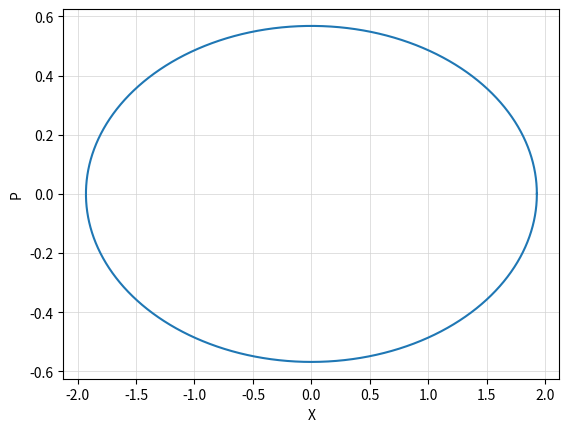

Write Python code to recreate this figure.
import random
import numpy as np
import os,sys
import matplotlib.pyplot as plt
import json
M ,K,H = (np.random.rand() for i in range(3))
H = abs(H)

print("M is ",M,end="\n")
print("K is ",K ,end="\n")
print("H is ",H,end="\n")
t = np.linspace(0, 2*np.pi, 10000)

a = np.sqrt((2*H)/K)
b = np.sqrt(2*H*M)
x,p,p1 = ([] for i in range(3))

plt.plot( a*np.cos(t) , b*np.sin(t) )
plt.grid(color='lightgray',linestyle='-',linewidth = 0.5)
plt.ylabel("P")
plt.xlabel("X")
plt.show()

# plt.savefig("figure.png")